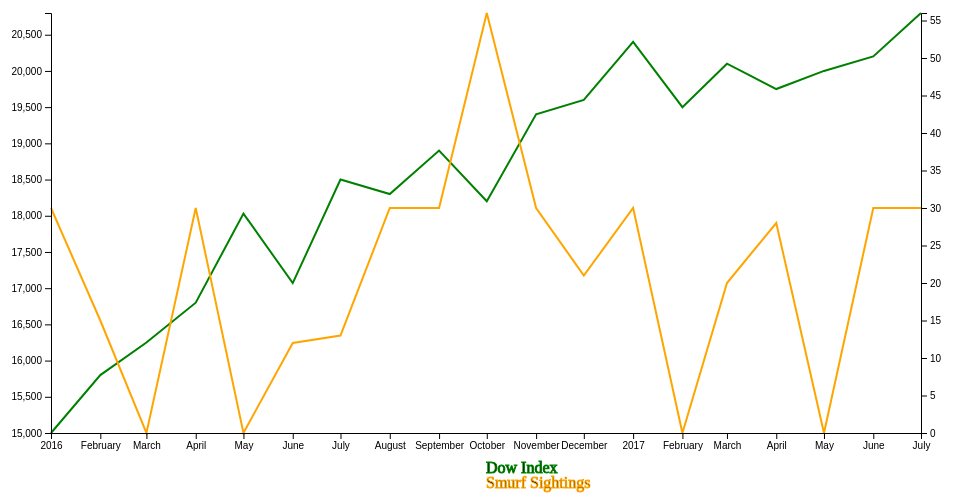
D3 v4 page, settled after 360 driven frames (6 s of simulated time); the page loaded 1 data file(s).


// ── script_05_finished.js
var svgWidth = 960;
var svgHeight = 500;

var margin = { top: 20, right: 40, bottom: 60, left: 50 };

var width = svgWidth - margin.left - margin.right;
var height = svgHeight - margin.top - margin.bottom;

// Create an SVG wrapper, append an SVG group that will hold our chart, and shift the latter by left and top margins.
var svg = d3.select("body")
  .append("svg")
  .attr("width", svgWidth)
  .attr("height", svgHeight)
  .append("g")
  .attr("transform", "translate(" + margin.left + "," + margin.top + ")");

// Import data from an external CSV file
d3.csv("./data/data.csv", function(error, mojoData) {
  if (error) throw error;
  console.log(mojoData);
  console.log([mojoData]);
  // Create a function to parse date and time
  var parseTime = d3.timeParse("%d-%b-%Y");

  // Format the data
  mojoData.forEach(function(data) {
    data.date = parseTime(data.date);
    data.dow_index = +data.dow_index;
    data.smurf_sightings = +data.smurf_sightings;
  });

  // Set the ranges with scaling functions
  var xTimeScale = d3.scaleTime()
    .range([0, width]);

  var yLinearScale1 = d3.scaleLinear()
    .range([height, 0]);

  var yLinearScale2 = d3.scaleLinear()
    .range([height, 0]);

  // Create axis functions
  var bottomAxis = d3.axisBottom(xTimeScale)
    // Specify the number of tick marks (approximately).
    .ticks(15);
  var leftAxis = d3.axisLeft(yLinearScale1);
  var rightAxis = d3.axisRight(yLinearScale2);

  // Scale the domain
  xTimeScale.domain(d3.extent(mojoData, function(data) {
    return data.date;
  }));
  yLinearScale1.domain([d3.min(mojoData, function(data) {
    return data.dow_index;
  }), d3.max(mojoData, function(data) {
    return data.dow_index;
  })]);
  yLinearScale2.domain([d3.min(mojoData, function(data) {
    return data.smurf_sightings;
  }), d3.max(mojoData, function(data) {
    return data.smurf_sightings;
  })]);

  // Line generators for each line
  var line1 = d3.line()
    .x(function(data) {
      return xTimeScale(data.date);
    })
    .y(function(data) {
      return yLinearScale1(data.dow_index);
    });

  var line2 = d3.line()
    .x(function(data) {
      return xTimeScale(data.date);
    })
    .y(function(data) {
      return yLinearScale2(data.smurf_sightings);
    });

  // Append a path for line1
  svg.append("path")
    .data([mojoData])
    .attr("d", line1)
    .attr("class", "line green");

  // Append a path for line2
  svg.append("path")
    .data([mojoData])
    .attr("d", line2)
    .attr("class", "line orange");

  // Add x-axis
  svg.append("g")
    .attr("transform", "translate(0," + height + ")")
    .call(bottomAxis);

  // Add y-axis to the left side of the display
  svg.append("g")
    // Define the color of the axis text
    .attr("class", "dow-axis")
    .call(leftAxis);

  // Add y1-axis to the right side of the display
  svg.append("g")
    // Define the color of the axis text
    .attr("class", "smurf-axis")
    .attr("transform", "translate(" + width + ",0)")
    .call(rightAxis);

  svg.append("text")
    // Position the text
    .attr("transform", "translate(" + (width / 2) + "," + (height + margin.top + 35) + ")")
    .attr("class", "orange text")
    // Center the text (https://developer.mozilla.org/en-US/docs/Web/SVG/Attribute/text-anchor)
    .text("Smurf Sightings");

  svg.append("text")
    .attr("transform", "translate(" + (width / 2) + "," + (height + margin.top + 20) + ")")
    .attr("class", "green text")
    .text("Dow Index");
});


### data: data/data.csv
date, dow_index, smurf_sightings
01-Jul-2017, 20800, 30
01-Jun-2017, 20200, 30
01-May-2017, 20000, 0
01-Apr-2017, 19750, 28
01-Mar-2017, 20100, 20
01-Feb-2017, 19500, 0
01-Jan-2017, 20400, 30
01-Dec-2016, 19600, 21
01-Nov-2016, 19400, 30
01-Oct-2016, 18200, 56
01-Sep-2016, 18900, 30
01-Aug-2016, 18300, 30
01-Jul-2016, 18500, 13
01-Jun-2016, 17070, 12
01-May-2016, 18030, 0
01-Apr-2016, 16800, 30
01-Mar-2016, 16250, 0
01-Feb-2016, 15800, 15
01-Jan-2016, 15000, 30